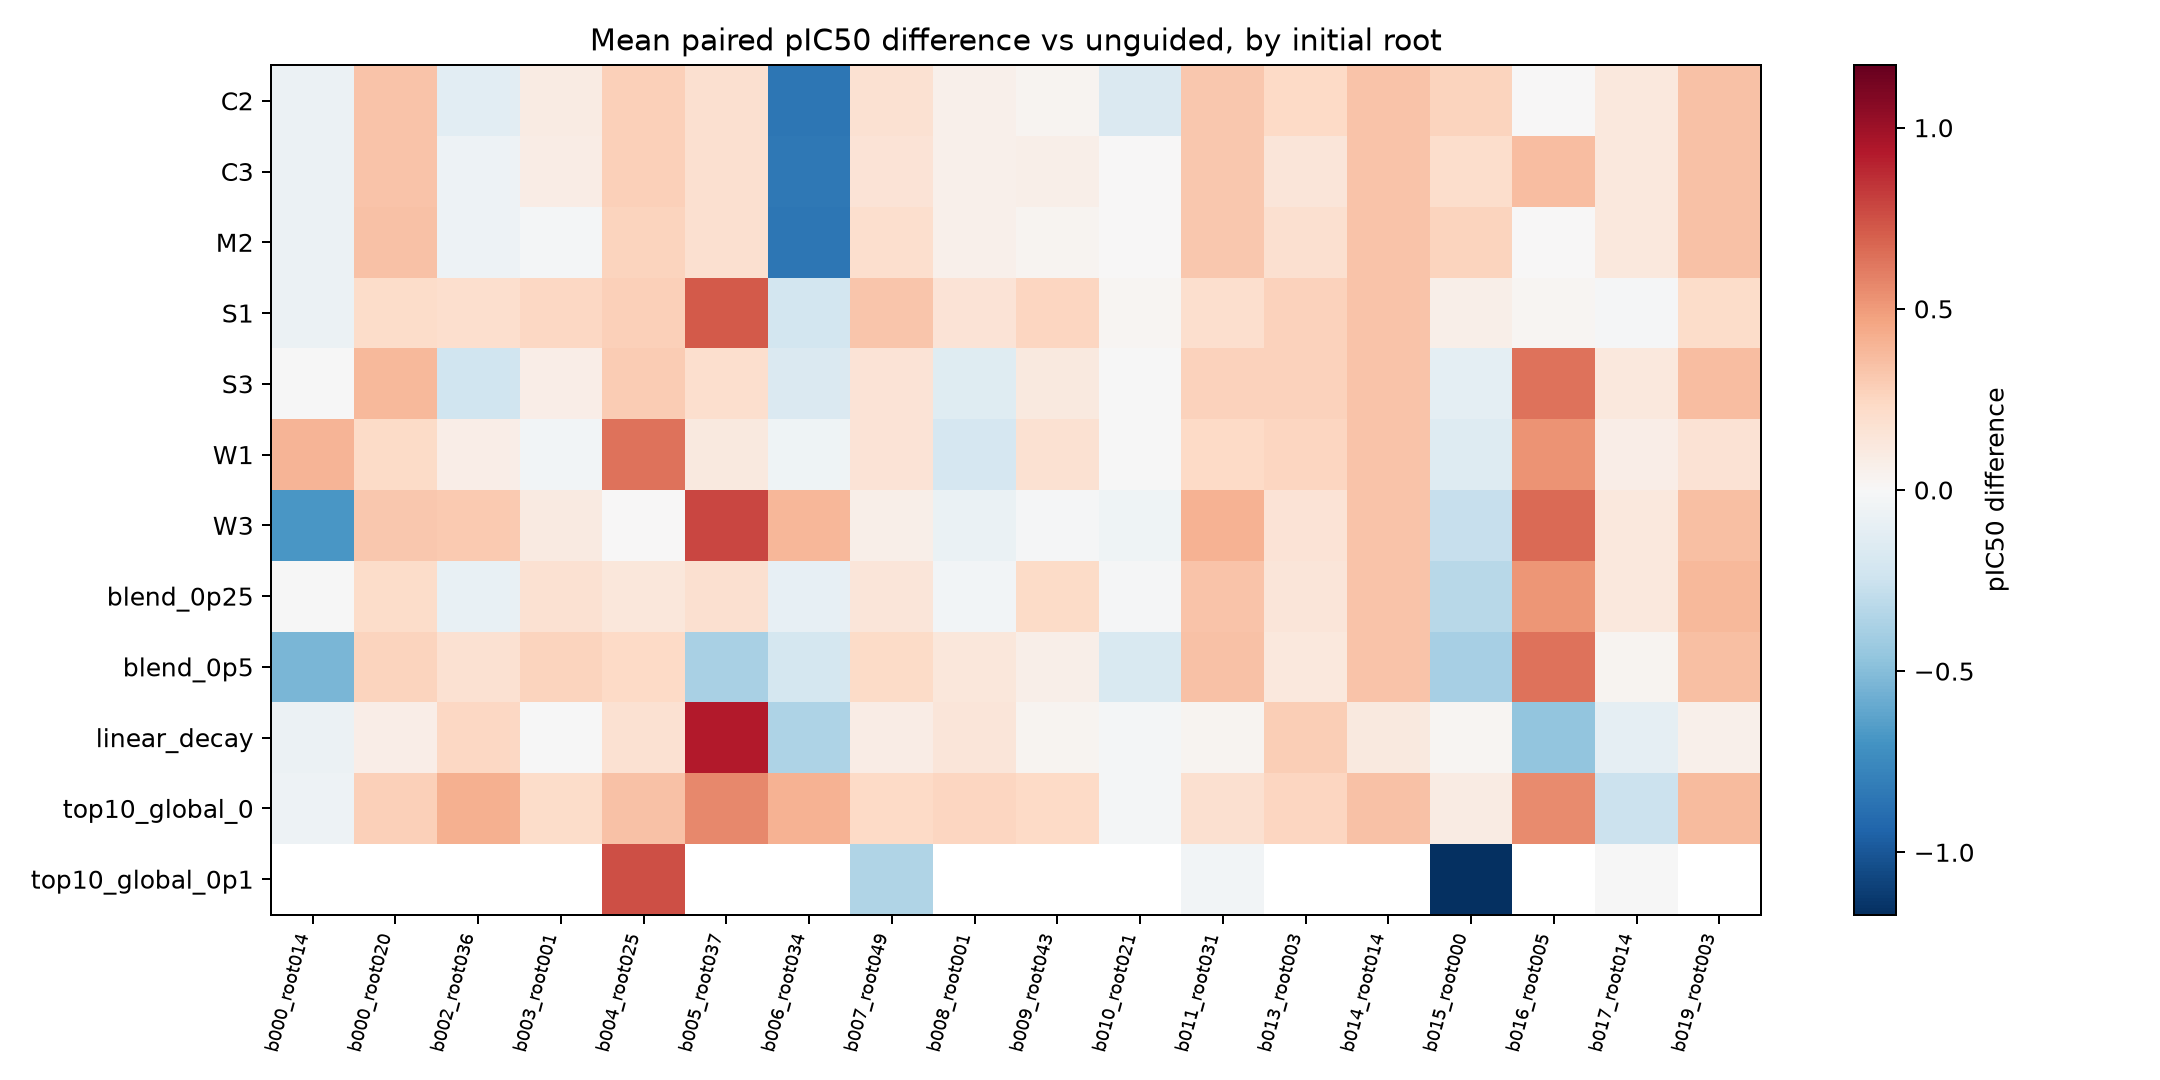

Data behind this chart, as committed beside it:
cohort, condition, root, n, mean, best_valid, delta_vs_unguided, delta_vs_M2, cumulative_rms_A
top05, unguided, b000_root020, 7, 7.329, 8.037, 0, -0.1749, 0
top05, unguided, b002_root036, 2, 7.609, 7.619, 0, 0.2745, 0
top05, unguided, b003_root001, 2, 7.848, 7.96, 0, -0.1122, 0
top05, unguided, b004_root025, 4, 6.885, 7.775, 0, -0.0656, 0
top05, unguided, b007_root049, 10, 7.612, 8.02, 0, -0.1592, 0
top05, unguided, b009_root043, 7, 7.634, 8.113, 0, 0.03381, 0
top05, unguided, b011_root031, 11, 7.543, 8, 0, -0.3894, 0
top05, unguided, b013_root003, 3, 7.742, 7.866, 0, 0.005031, 0
top05, unguided, b015_root000, 1, 7.701, 7.701, 0, 0.04983, 0
top05, unguided, b017_root014, 2, 7.853, 8.118, 0, -0.1706, 0
top05, unguided, b019_root003, 1, 7.447, 7.447, 0, -0.01881, 0
top05, M2, b000_root020, 7, 7.504, 8.053, 0.1749, 0, 0.741
top05, M2, b002_root036, 2, 7.334, 7.986, -0.2745, 0, 0.7298
top05, M2, b003_root001, 2, 7.96, 7.971, 0.1122, 0, 0.7488
top05, M2, b004_root025, 4, 6.95, 7.134, 0.0656, 0, 0.7264
top05, M2, b007_root049, 10, 7.772, 8.135, 0.1592, 0, 0.7354
top05, M2, b009_root043, 7, 7.6, 8.115, -0.03381, 0, 0.7413
top05, M2, b011_root031, 11, 7.932, 8.116, 0.3894, 0, 0.7398
top05, M2, b013_root003, 3, 7.737, 7.898, -0.005031, 0, 0.7212
top05, M2, b015_root000, 1, 7.651, 7.651, -0.04983, 0, 0.7268
top05, M2, b017_root014, 2, 8.024, 8.06, 0.1706, 0, 0.7628
top05, M2, b019_root003, 1, 7.466, 7.466, 0.01881, 0, 0.73
top05, top10_global_0, b000_root020, 7, 7.54, 8.02, 0.2111, 0.03617, 0.7257
top05, top10_global_0, b002_root036, 2, 7.945, 8.126, 0.3369, 0.6114, 0.7315
top05, top10_global_0, b003_root001, 2, 7.973, 8.04, 0.1249, 0.01265, 0.7551
top05, top10_global_0, b004_root025, 4, 7.302, 7.875, 0.417, 0.3514, 0.7377
top05, top10_global_0, b007_root049, 10, 7.804, 8.146, 0.1912, 0.03191, 0.7355
top05, top10_global_0, b009_root043, 7, 7.853, 8.141, 0.2188, 0.2526, 0.7382
top05, top10_global_0, b011_root031, 11, 7.544, 8.063, 0.001081, -0.3883, 0.7344
top05, top10_global_0, b013_root003, 3, 7.584, 7.844, -0.1577, -0.1526, 0.7224
top05, top10_global_0, b015_root000, 1, 6.754, 6.754, -0.9472, -0.8974, 0.7057
top05, top10_global_0, b017_root014, 2, 7.799, 8.014, -0.05412, -0.2247, 0.7456
top05, top10_global_0, b019_root003, 1, 7.743, 7.743, 0.2962, 0.2774, 0.7286
top05, S3, b000_root020, 7, 7.588, 7.998, 0.2597, 0.08478, 0.7374
top05, S3, b002_root036, 2, 7.12, 7.417, -0.4882, -0.2137, 0.7359
top05, S3, b003_root001, 2, 7.643, 7.949, -0.2049, -0.3171, 0.7445
top05, S3, b004_root025, 4, 6.985, 7.15, 0.1008, 0.03524, 0.7251
top05, S3, b007_root049, 10, 7.785, 8.135, 0.1723, 0.01306, 0.7364
top05, S3, b009_root043, 7, 7.624, 8.115, -0.009706, 0.0241, 0.7415
top05, S3, b011_root031, 11, 7.897, 8.115, 0.3542, -0.0352, 0.7407
top05, S3, b013_root003, 3, 7.546, 7.673, -0.1956, -0.1906, 0.7206
top05, S3, b015_root000, 1, 7.711, 7.711, 0.01034, 0.06016, 0.7062
top05, S3, b017_root014, 2, 8.024, 8.06, 0.1704, -0.0001388, 0.7626
top05, S3, b019_root003, 1, 7.476, 7.476, 0.02911, 0.01031, 0.7299
top05, blend_0p5, b000_root020, 7, 7.515, 8.146, 0.1858, 0.01095, 0.7414
top05, blend_0p5, b002_root036, 2, 7.459, 7.852, -0.15, 0.1245, 0.7222
top05, blend_0p5, b003_root001, 2, 7.812, 7.949, -0.03582, -0.148, 0.7464
top05, blend_0p5, b004_root025, 4, 7.098, 7.434, 0.2135, 0.1479, 0.7197
top05, blend_0p5, b007_root049, 10, 7.83, 8.15, 0.2178, 0.05853, 0.7411
top05, blend_0p5, b009_root043, 7, 7.306, 8.115, -0.3275, -0.2937, 0.7448
top05, blend_0p5, b011_root031, 11, 7.873, 8.134, 0.3303, -0.0591, 0.7425
top05, blend_0p5, b013_root003, 3, 7.449, 8.269, -0.293, -0.2879, 0.7199
top05, blend_0p5, b015_root000, 1, 7.028, 7.028, -0.6729, -0.6231, 0.7649
top05, blend_0p5, b017_root014, 2, 7.963, 8.12, 0.1097, -0.06092, 0.7462
top05, blend_0p5, b019_root003, 1, 7.923, 7.923, 0.4756, 0.4568, 0.7619
top05, C3, b000_root020, 7, 7.489, 7.998, 0.1607, -0.0142, 0.7414
top05, C3, b002_root036, 2, 7.334, 7.986, -0.2748, -0.0002868, 0.7299
top05, C3, b003_root001, 2, 7.91, 7.95, 0.06141, -0.05079, 0.7487
top05, C3, b004_root025, 4, 7.03, 7.15, 0.1456, 0.07998, 0.7267
top05, C3, b007_root049, 10, 7.745, 8.135, 0.133, -0.02626, 0.7355
... 469 more rows
